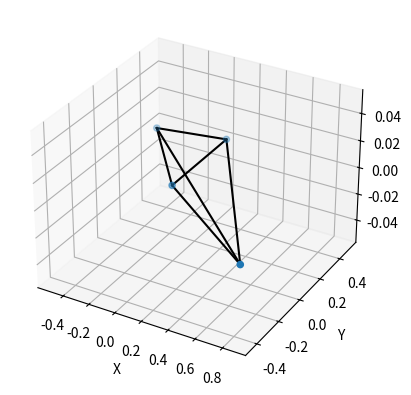

This figure's Python source:
import numpy as np
import matplotlib.pyplot as plt
from mpl_toolkits.mplot3d.art3d import Poly3DCollection

# Углы поворота в радианах
alpha = np.pi / 3  # π/3
beta = -np.pi / 6  # -π/6
gamma = 0          # 0

# Матрица аксонометрического ортогонального проектирования
axonometric_matrix = np.array([
    [np.sqrt(3)/2, 0, -1/2],
    [-np.sqrt(3)/4, 1/2, np.sqrt(3)/4],
    [0, 0, 0]
])

# Вершины тетраэдра
vertices = np.array([
    [0, 0, 0],
    [1, 0, 0],
    [0, 1, 0],
    [0, 0, 1]
])

# Проекция вершин тетраэдра
projected_vertices = np.dot(vertices, axonometric_matrix.T)

# Построение тетраэдра
fig = plt.figure()
ax = fig.add_subplot(111, projection='3d')

# Добавление вершин тетраэдра
ax.scatter(projected_vertices[:, 0], projected_vertices[:, 1], projected_vertices[:, 2])

# Соединение вершин линиями для создания рёбер тетраэдра
edges = [[0, 1], [0, 2], [0, 3], [1, 2], [1, 3], [2, 3]]
for edge in edges:
    ax.plot3D(*zip(*projected_vertices[edge]), color='k')

# Настройка осей
ax.set_xlabel('X')
ax.set_ylabel('Y')
ax.set_zlabel('Z')

# Отображение
plt.show()
